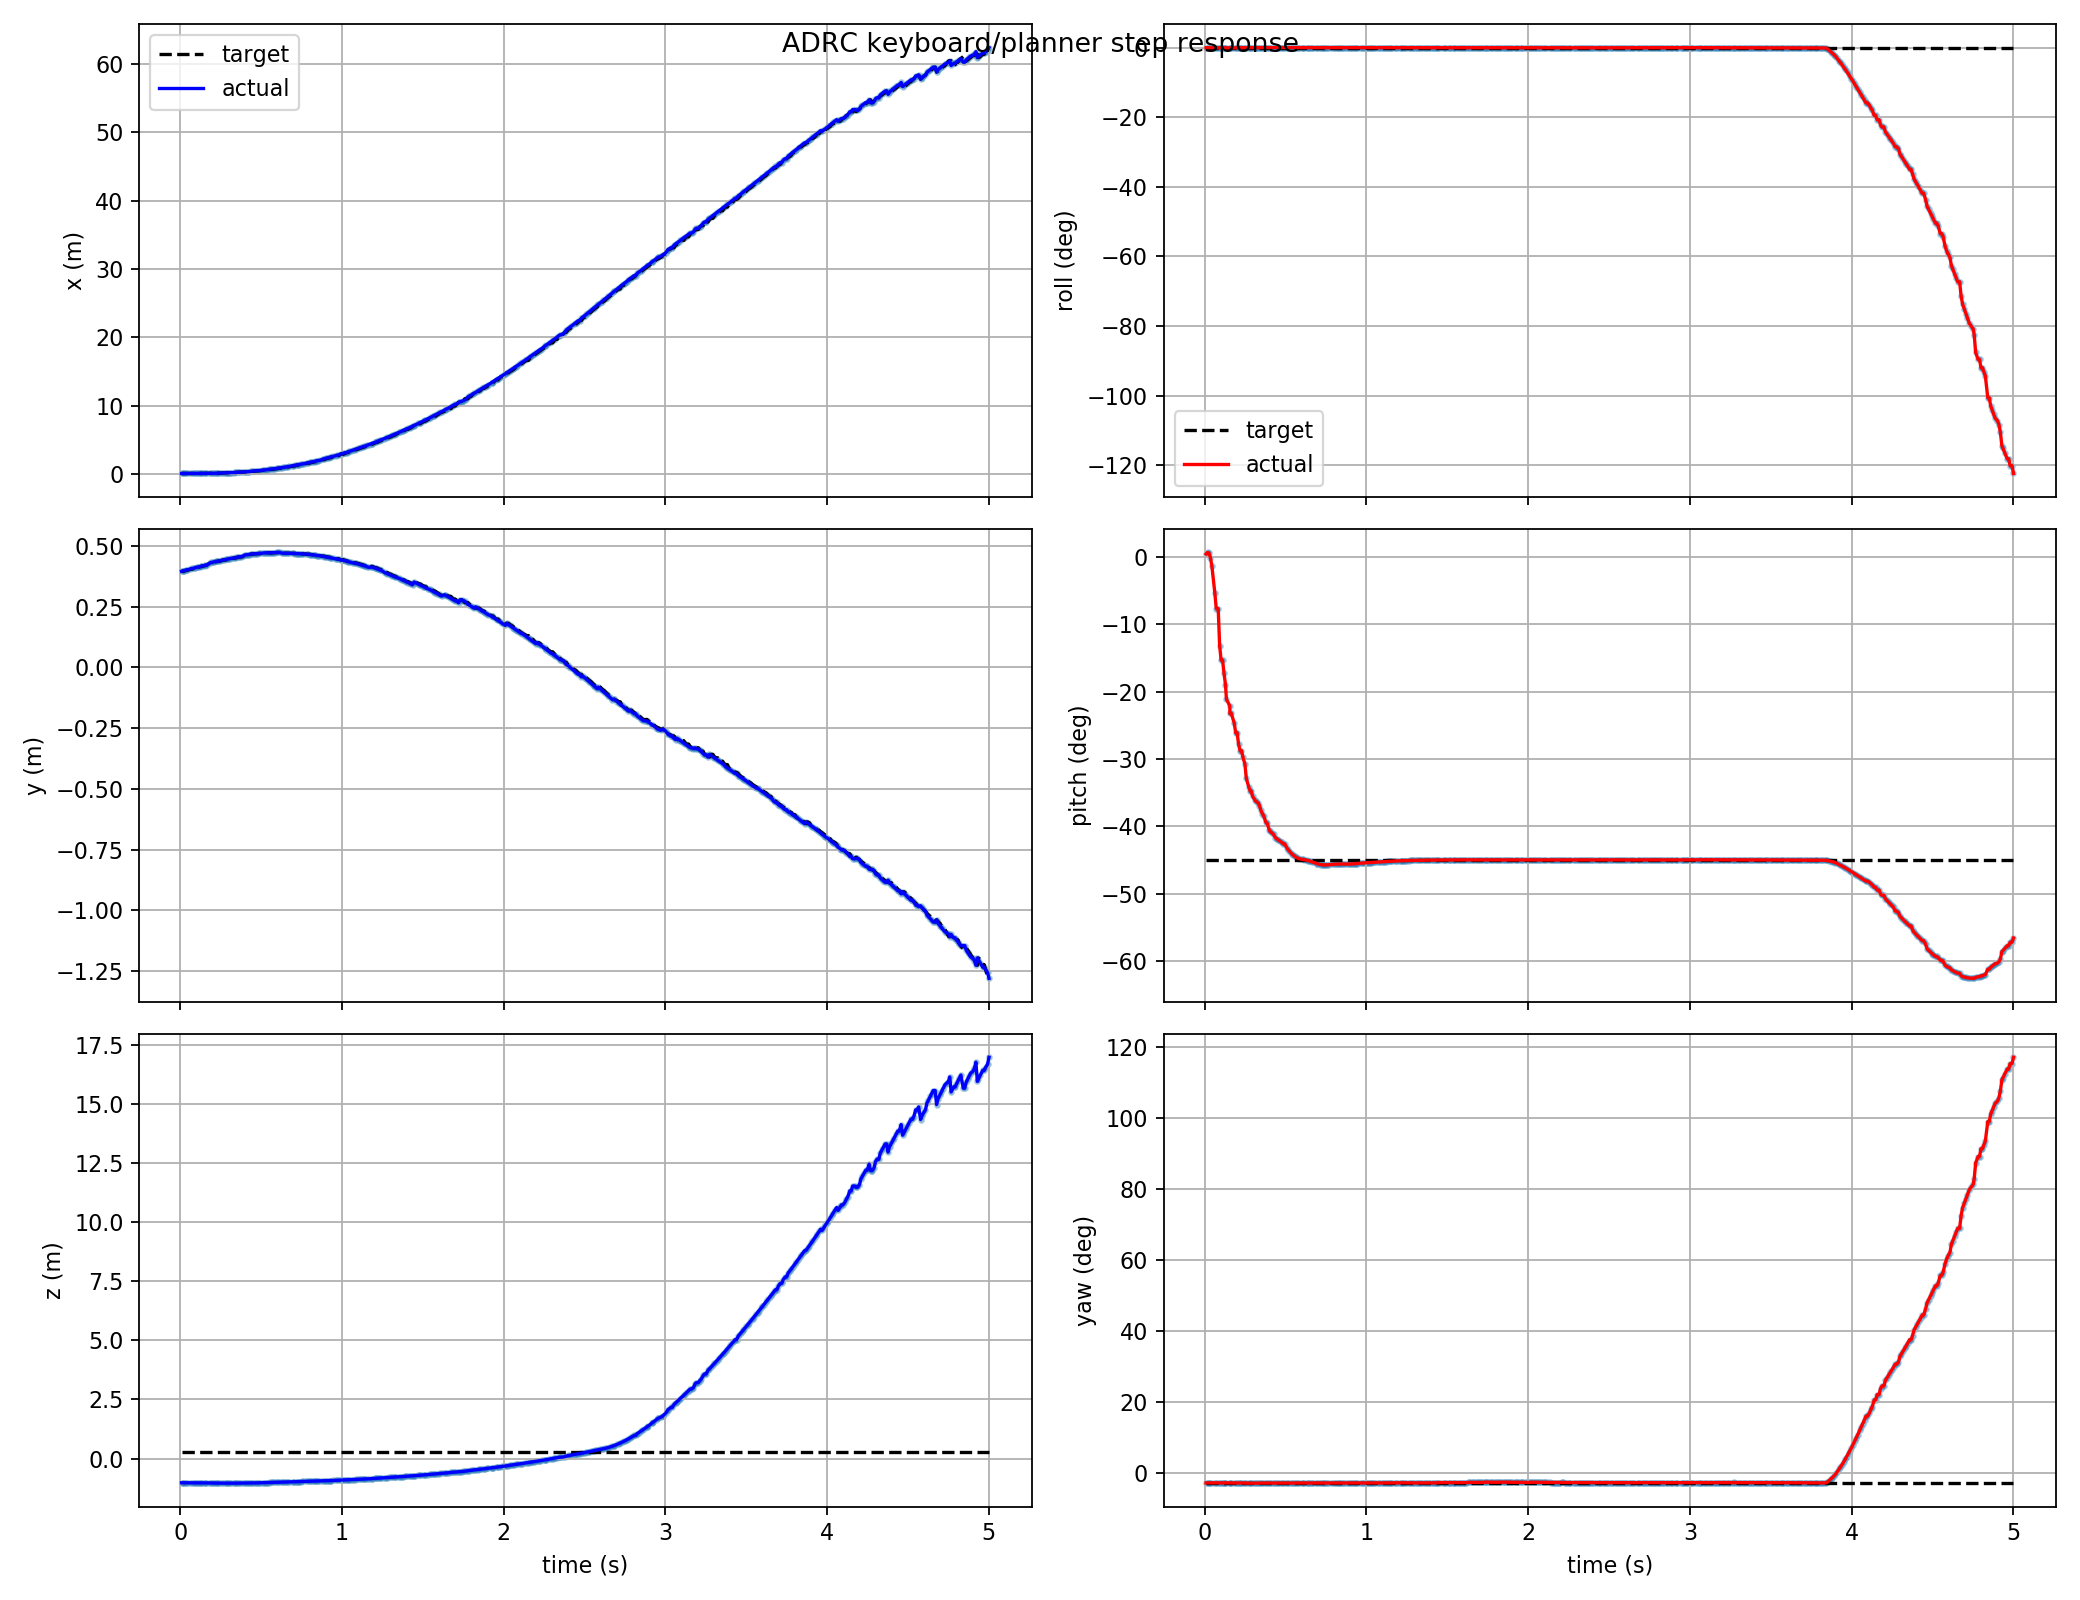

Values plotted in this chart, from the file beside it:
t, actual_x, actual_y, actual_z, target_x, target_y, target_z, actual_roll, actual_pitch, actual_yaw, target_roll, target_pitch, target_yaw, target_frame, target_child
0.009, 0.09057, 0.3959, -1.024, 0.09057, 0.3959, 0.2974, -0.0002931, 0.007868, -0.04907, 4.9065389333867974e-18, -0.7854, -0.04889, keyboard_target, attitude_mode
0.018, 0.09063, 0.3974, -1.024, 0.09057, 0.3959, 0.2974, -0.0002901, 0.01186, -0.0491, 4.9065389333867974e-18, -0.7854, -0.04889, keyboard_target, attitude_mode
0.027, 0.09069, 0.3989, -1.024, 0.09063, 0.3974, 0.2974, -0.0002659, 0.01021, -0.04913, 4.9065389333867974e-18, -0.7854, -0.04889, keyboard_target, attitude_mode
0.036, 0.09074, 0.4005, -1.024, 0.09074, 0.4005, 0.2974, -0.0001877, -0.001436, -0.04917, 4.9065389333867974e-18, -0.7854, -0.04889, keyboard_target, attitude_mode
0.045, 0.09079, 0.402, -1.024, 0.09074, 0.4005, 0.2974, -7.547305783901973e-05, -0.02365, -0.0492, 4.9065389333867974e-18, -0.7854, -0.04889, keyboard_target, attitude_mode
0.063, 0.09097, 0.4051, -1.024, 0.09086, 0.4036, 0.2974, -5.624953995691364e-05, -0.09233, -0.04919, 4.9065389333867974e-18, -0.7854, -0.04889, keyboard_target, attitude_mode
0.072, 0.09706, 0.4075, -1.022, 0.09097, 0.4051, 0.2974, -0.0001725, -0.1336, -0.04881, 4.9065389333867974e-18, -0.7854, -0.04889, keyboard_target, attitude_mode
0.084, 0.09706, 0.4075, -1.022, 0.09097, 0.4051, 0.2974, -0.0001725, -0.1336, -0.04881, 4.9065389333867974e-18, -0.7854, -0.04889, keyboard_target, attitude_mode
0.093, 0.09807, 0.4112, -1.022, 0.09753, 0.4096, 0.2974, -0.0005009, -0.2297, -0.04879, 4.9065389333867974e-18, -0.7854, -0.04889, keyboard_target, attitude_mode
0.102, 0.09881, 0.4127, -1.023, 0.09807, 0.4112, 0.2974, -0.0006497, -0.2676, -0.04875, 4.9065389333867974e-18, -0.7854, -0.04889, keyboard_target, attitude_mode
0.111, 0.09881, 0.4127, -1.023, 0.09807, 0.4112, 0.2974, -0.0006497, -0.2676, -0.04875, 4.9065389333867974e-18, -0.7854, -0.04889, keyboard_target, attitude_mode
0.12, 0.09978, 0.4142, -1.023, 0.09978, 0.4142, 0.2974, -0.0007868, -0.3016, -0.04873, 4.9065389333867974e-18, -0.7854, -0.04889, keyboard_target, attitude_mode
0.129, 0.101, 0.4157, -1.024, 0.101, 0.4157, 0.2974, -0.000892, -0.3307, -0.0487, 4.9065389333867974e-18, -0.7854, -0.04889, keyboard_target, attitude_mode
0.135, 0.1037, 0.4182, -1.026, 0.1025, 0.4172, 0.2974, -0.001025, -0.3687, -0.04864, 4.9065389333867974e-18, -0.7854, -0.04889, keyboard_target, attitude_mode
0.156, 0.1058, 0.4197, -1.026, 0.1058, 0.4197, 0.2974, -0.001088, -0.3864, -0.04861, 4.9065389333867974e-18, -0.7854, -0.04889, keyboard_target, attitude_mode
0.156, 0.109, 0.4217, -1.028, 0.1058, 0.4197, 0.2974, -0.001117, -0.4056, -0.04857, 4.9065389333867974e-18, -0.7854, -0.04889, keyboard_target, attitude_mode
0.165, 0.109, 0.4217, -1.028, 0.109, 0.4217, 0.2974, -0.001117, -0.4056, -0.04857, 4.9065389333867974e-18, -0.7854, -0.04889, keyboard_target, attitude_mode
0.183, 0.1097, 0.4294, -1.031, 0.1097, 0.4294, 0.2974, -0.001035, -0.4302, -0.04924, 4.9065389333867974e-18, -0.7854, -0.04889, keyboard_target, attitude_mode
0.192, 0.1172, 0.4323, -1.033, 0.1133, 0.4308, 0.2974, -0.0008602, -0.4556, -0.04924, 4.9065389333867974e-18, -0.7854, -0.04889, keyboard_target, attitude_mode
0.201, 0.1172, 0.4323, -1.033, 0.1133, 0.4308, 0.2974, -0.0008602, -0.4556, -0.04924, 4.9065389333867974e-18, -0.7854, -0.04889, keyboard_target, attitude_mode
0.21, 0.1263, 0.4351, -1.035, 0.1215, 0.4337, 0.2974, -0.0006176, -0.4852, -0.04926, 4.9065389333867974e-18, -0.7854, -0.04889, keyboard_target, attitude_mode
0.219, 0.1314, 0.4365, -1.036, 0.1263, 0.4351, 0.2974, -0.0004826, -0.5017, -0.04927, 4.9065389333867974e-18, -0.7854, -0.04889, keyboard_target, attitude_mode
0.228, 0.1314, 0.4365, -1.036, 0.1314, 0.4365, 0.2974, -0.0004826, -0.5017, -0.04927, 4.9065389333867974e-18, -0.7854, -0.04889, keyboard_target, attitude_mode
0.237, 0.1369, 0.4378, -1.037, 0.1369, 0.4378, 0.2974, -0.0003406, -0.5189, -0.04928, 4.9065389333867974e-18, -0.7854, -0.04889, keyboard_target, attitude_mode
0.249, 0.1428, 0.4392, -1.038, 0.1369, 0.4378, 0.2974, -0.0002135, -0.5363, -0.04931, 4.9065389333867974e-18, -0.7854, -0.04889, keyboard_target, attitude_mode
0.258, 0.1642, 0.4415, -1.039, 0.1514, 0.4409, 0.2974, -8.794143891994227e-05, -0.5742, -0.05022, 4.9065389333867974e-18, -0.7854, -0.04889, keyboard_target, attitude_mode
0.273, 0.1768, 0.4436, -1.04, 0.1691, 0.4423, 0.2974, -2.9249174373446418e-05, -0.5962, -0.05027, 4.9065389333867974e-18, -0.7854, -0.04889, keyboard_target, attitude_mode
0.282, 0.185, 0.4448, -1.041, 0.1768, 0.4436, 0.2974, -1.0020201122276269e-05, -0.6069, -0.05029, 4.9065389333867974e-18, -0.7854, -0.04889, keyboard_target, attitude_mode
0.288, 0.185, 0.4448, -1.041, 0.1768, 0.4436, 0.2974, -1.0020201122276269e-05, -0.6069, -0.05029, 4.9065389333867974e-18, -0.7854, -0.04889, keyboard_target, attitude_mode
0.297, 0.1996, 0.4468, -1.041, 0.1907, 0.4456, 0.2974, 6.424599577476419e-05, -0.6206, -0.05029, 4.9065389333867974e-18, -0.7854, -0.04889, keyboard_target, attitude_mode
0.309, 0.2123, 0.4484, -1.041, 0.1996, 0.4468, 0.2974, 0.0001561, -0.6289, -0.05027, 4.9065389333867974e-18, -0.7854, -0.04889, keyboard_target, attitude_mode
0.315, 0.219, 0.4491, -1.041, 0.2123, 0.4484, 0.2974, 0.0002033, -0.6326, -0.05025, 4.9065389333867974e-18, -0.7854, -0.04889, keyboard_target, attitude_mode
0.333, 0.2294, 0.4503, -1.041, 0.2294, 0.4503, 0.2974, 0.0002571, -0.6382, -0.05021, 4.9065389333867974e-18, -0.7854, -0.04889, keyboard_target, attitude_mode
0.339, 0.2403, 0.4514, -1.041, 0.2403, 0.4514, 0.2974, 0.0003001, -0.6443, -0.05017, 4.9065389333867974e-18, -0.7854, -0.04889, keyboard_target, attitude_mode
0.348, 0.2571, 0.4533, -1.039, 0.2403, 0.4514, 0.2974, 0.0003437, -0.6567, -0.04928, 4.9065389333867974e-18, -0.7854, -0.04889, keyboard_target, attitude_mode
0.357, 0.2694, 0.4543, -1.039, 0.2694, 0.4543, 0.2974, 0.0003439, -0.6654, -0.04924, 4.9065389333867974e-18, -0.7854, -0.04889, keyboard_target, attitude_mode
0.366, 0.2779, 0.455, -1.039, 0.2779, 0.455, 0.2974, 0.0003496, -0.6715, -0.04923, 4.9065389333867974e-18, -0.7854, -0.04889, keyboard_target, attitude_mode
0.378, 0.3003, 0.4567, -1.037, 0.2779, 0.455, 0.2974, 0.0003822, -0.6874, -0.04928, 4.9065389333867974e-18, -0.7854, -0.04889, keyboard_target, attitude_mode
0.387, 0.3049, 0.457, -1.037, 0.3003, 0.4567, 0.2974, 0.0003797, -0.6905, -0.04929, 4.9065389333867974e-18, -0.7854, -0.04889, keyboard_target, attitude_mode
0.399, 0.3348, 0.463, -1.038, 0.3242, 0.4583, 0.2974, 0.0003324, -0.707, -0.04959, 4.9065389333867974e-18, -0.7854, -0.04889, keyboard_target, attitude_mode
0.405, 0.3451, 0.4637, -1.037, 0.3242, 0.4583, 0.2974, 0.0003167, -0.7115, -0.04959, 4.9065389333867974e-18, -0.7854, -0.04889, keyboard_target, attitude_mode
0.417, 0.3557, 0.4643, -1.037, 0.3451, 0.4637, 0.2974, 0.0003019, -0.7155, -0.04959, 4.9065389333867974e-18, -0.7854, -0.04889, keyboard_target, attitude_mode
0.426, 0.3665, 0.4648, -1.036, 0.3665, 0.4648, 0.2974, 0.0002861, -0.7191, -0.04959, 4.9065389333867974e-18, -0.7854, -0.04889, keyboard_target, attitude_mode
0.438, 0.4068, 0.4668, -1.033, 0.3834, 0.4657, 0.2974, 0.0002832, -0.7278, -0.04959, 4.9065389333867974e-18, -0.7854, -0.04889, keyboard_target, attitude_mode
0.447, 0.4252, 0.4676, -1.032, 0.4068, 0.4668, 0.2974, 0.0003053, -0.7306, -0.04959, 4.9065389333867974e-18, -0.7854, -0.04889, keyboard_target, attitude_mode
0.456, 0.4442, 0.4684, -1.031, 0.4252, 0.4676, 0.2974, 0.0003238, -0.7332, -0.04957, 4.9065389333867974e-18, -0.7854, -0.04889, keyboard_target, attitude_mode
0.468, 0.4706, 0.4679, -1.029, 0.4442, 0.4684, 0.2974, 0.0003165, -0.7368, -0.04964, 4.9065389333867974e-18, -0.7854, -0.04889, keyboard_target, attitude_mode
0.477, 0.4912, 0.4686, -1.028, 0.4912, 0.4686, 0.2974, 0.0003242, -0.7399, -0.04961, 4.9065389333867974e-18, -0.7854, -0.04889, keyboard_target, attitude_mode
0.486, 0.5125, 0.4692, -1.026, 0.4912, 0.4686, 0.2974, 0.000335, -0.7435, -0.0496, 4.9065389333867974e-18, -0.7854, -0.04889, keyboard_target, attitude_mode
0.495, 0.5125, 0.4692, -1.026, 0.5125, 0.4692, 0.2974, 0.000335, -0.7435, -0.0496, 4.9065389333867974e-18, -0.7854, -0.04889, keyboard_target, attitude_mode
0.51, 0.5726, 0.4708, -1.022, 0.5345, 0.4699, 0.2974, 0.0003235, -0.7552, -0.04953, 4.9065389333867974e-18, -0.7854, -0.04889, keyboard_target, attitude_mode
0.516, 0.5885, 0.4712, -1.021, 0.5726, 0.4708, 0.2974, 0.000332, -0.7583, -0.04953, 4.9065389333867974e-18, -0.7854, -0.04889, keyboard_target, attitude_mode
0.531, 0.6295, 0.4721, -1.019, 0.5885, 0.4712, 0.2974, 0.0003135, -0.7659, -0.04947, 4.9065389333867974e-18, -0.7854, -0.04889, keyboard_target, attitude_mode
0.54, 0.6551, 0.4725, -1.017, 0.6551, 0.4725, 0.2974, 0.0003059, -0.7699, -0.04945, 4.9065389333867974e-18, -0.7854, -0.04889, keyboard_target, attitude_mode
0.549, 0.6825, 0.4717, -1.013, 0.6551, 0.4725, 0.2974, 0.0002829, -0.7734, -0.04995, 4.9065389333867974e-18, -0.7854, -0.04889, keyboard_target, attitude_mode
0.558, 0.7096, 0.4721, -1.011, 0.6825, 0.4717, 0.2974, 0.0002608, -0.7763, -0.04994, 4.9065389333867974e-18, -0.7854, -0.04889, keyboard_target, attitude_mode
0.567, 0.7374, 0.4724, -1.01, 0.7096, 0.4721, 0.2974, 0.0002434, -0.7788, -0.04992, 4.9065389333867974e-18, -0.7854, -0.04889, keyboard_target, attitude_mode
0.576, 0.766, 0.4728, -1.008, 0.7374, 0.4724, 0.2974, 0.0002377, -0.7807, -0.0499, 4.9065389333867974e-18, -0.7854, -0.04889, keyboard_target, attitude_mode
0.585, 0.7954, 0.473, -1.006, 0.766, 0.4728, 0.2974, 0.0002397, -0.7821, -0.04988, 4.9065389333867974e-18, -0.7854, -0.04889, keyboard_target, attitude_mode
0.6, 0.846, 0.4734, -1.003, 0.7954, 0.473, 0.2974, 0.0002473, -0.7837, -0.04989, 4.9065389333867974e-18, -0.7854, -0.04889, keyboard_target, attitude_mode
... 440 more rows
